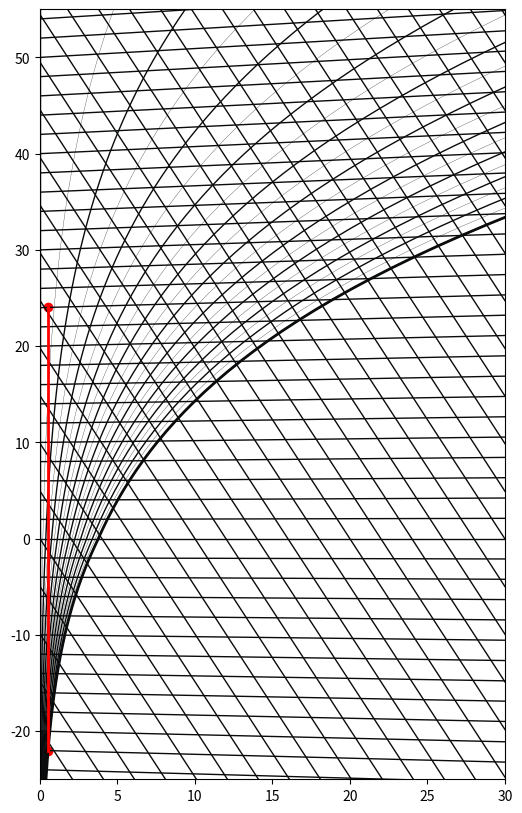

Here is the Python script that generated this plot:
import os
import numpy as np
import matplotlib.pyplot as plt
# from scipy.interpolate import interp


p_atm = 101.325
fi_max = 100 / 100
t_cooling = 7


def save(name='', fmt='png'):
    pwd = os.getcwd()
    i_path = f'./pictures/{fmt}'
    if not os.path.exists(i_path):
        os.mkdir(i_path)
    os.chdir(i_path)
    plt.savefig(f'{name}.{fmt}')
    os.chdir(pwd)


def plot_id():
    d = np.linspace(0, 30, 5)
    t = [i for i in range(-25, 61, 1)]
    h = [i for i in range(-20, 131, 1)]
    fi = [i for i in range(0, 101, 1)]

    for i in t:
        if i % 2 == 0:
            izotermy = lambda x: (1.01 * i + 0.00186 * i * x) / 1.01
            plt.plot(d, izotermy(d), color='#0a0b0c', linewidth=1)

    for i in h:
        if i % 5 == 0:
            izoentalpy = lambda x: (i - x * 2.501) / 1.01
            plt.plot(d, izoentalpy(d), color='#0a0b0c', linewidth=1)

    for i in fi:
        if i % 5 == 0:
            x = np.array([(0.6222 * i / 100 * pd(j) / (p_atm - i / 100 * pd(j) / 1000)) for j in t])
            y = np.array([])

            for z in range(len(t)):
                y = np.append(y, [(1.01 * t[z] + 0.00186 * t[z] * x[z]) / 1.01])

            if i % 10 == 0:
                plt.plot(x, y, color='#0a0b0c', linewidth=1)

                if i == 100:
                    plt.plot(x, y, color='#0a0b0c', linewidth=2)

            else:
                plt.plot(x[10:], y[10:], color='#0a0b0c', linewidth=0.2)


def plot_process(t1, d1, t2, d2, tmix=None, dmix=None, process=None):
    color_process = {
        'h': 'r',
        'c': 'b',
        'p': 'g',
        'a': 'g',
        'm': 'y',
        'x': 'y'
    }

    y1 = (1.01 * t1 + 0.00186 * t1 * d1) / 1.01
    y2 = (1.01 * t2 + 0.00186 * t2 * d2) / 1.01

    if tmix is not None:
        ymix = (1.01 * tmix + 0.00186 * tmix * dmix) / 1.01
        x = np.array([d1, dmix, d2])
        y = np.array([y1, ymix, y2])

    else:
        x = np.array([d1, d2])
        y = np.array([y1, y2])

    plt.plot(x, y, color=color_process[process], linewidth=2)
    for i in range(len(x)):
        plt.scatter(x[i], y[i], color=color_process[process])


def found_dt(t=None, fi=None, d=None, h=None):
    # 1 - we have t d
    if t is not None and d is not None:
        t, d = t, d
        h = 1.01 * t + (2501 + 1.86 * t) * d / 1000
    # 2 - we have t fi
    elif t is not None and fi is not None:
        d = 0.6222 * fi / 100 * pd(t) / (p_atm - fi / 100 * pd(t) / 1000)
        h = 1.01 * t + (2501 + 1.86 * t) * d / 1000
    # 3 - we have h d
    elif h is not None and d is not None:
        t1 = (h - 2501 * d / 1000) / (1.01 + 1.86 * d / 1000)
        t2 = -25
        while True:
            d1 = 0.6222 * fi_max * pd(t2) / (p_atm - fi_max * pd(t2) / 1000)
            d2 = (h - 1.01 * t2) / (2501 + 1.86 * t2) * 1000
            if abs(d1 - d2) < 0.001:
                break
            else:
                t2 += 0.001
        t = t1 if t1 > t2 else t2
        if h == 0 and d == 0:
            d = 0
        else:
            d = d1

    # 4 - we have t h
    elif t is not None and h is not None:
        d = min((h - 1.01 * t) / (2501 + 1.86 * t) * 1000, max_d(t))
    # 5 - we have fi d
    elif fi is not None and d is not None:
        fi = min(fi / 100, fi_max)
        pard = d / 1000 * p_atm / fi / (0.6222 + d / 1000) * 1000
        if pard < 641:
            t = (271 * np.log(pard) - 1738.4) / (28.74 - np.log(pard))
        else:
            t = (234 * np.log(pard) - 1500.3) / (23.5 - np.log(pard))
        h = 1.01 * t + (2501 + 1.86 * t) * d / 1000
    # 6 - we have fi h
    elif fi is not None and h is not None:
        t1 = -25
        while True:
            d1 = 0.6222 * fi / 100 * pd(t1) / (p_atm - fi / 100 * pd(t1) / 1000)
            d2 = (h - 1.01 * t1) / (2501 + 1.86 * t1) * 1000
            if abs(d1 - d2) < 0.001:
                break
            else:
                t1 += 0.001
        t, d = t1, d1

    fi = 100 * p_atm / pd(t) * 1000 / (0.6222 / d * 1000 + 1)

    t_m = 0

    return {
        't': t,
        'd': d,
        'h': h,
        'fi': fi,
        't_m': t_m
    }


def pd(t):
    if t < -50:
        result = None
    elif t < 0:
        result = np.exp((1738.4 + 28.74 * t) / (271 + t))
    elif t < 100:
        result = np.exp((1500.3 + 23.5 * t) / (234 + t))
    else:
        result = None
    return result


def max_d(t):
    return 0.6222 * fi_max * pd(t) / (p_atm - fi_max * pd(t) / 1000)


# process
def heat(t1, fi1, flow, t2=None, power=None):
    process = 'h'
    g = flow / 3600 * 1.2
    point_1 = found_dt(t=t1, fi=fi1)
    d2 = point_1['d']

    if t2 is not None:
        point_2 = found_dt(t=t2, d=d2)
        power = g * (point_2['h'] - point_1['h'])

    elif power is not None:
        h2 = point_1['h'] + power / g
        point_2 = found_dt(d=d2, h=h2)
        t2 = point_2['t']

    humidity_inflow = g * (point_2['d'] - point_1['d']) * 3.6

    plot_process(t1=point_1['t'], d1=point_1['d'], t2=point_2['t'], d2=point_2['d'], process=process)

    return {
        't1': round(point_1['t']),
        'fi1': round(point_1['fi']),
        'd1': round(point_1['d'], 2),
        'h1': round(point_1['h']),
        'flow': flow,
        't2': round(t2),
        'fi2': round(point_2['fi']),
        'd2': round(point_2['d'], 2),
        'h2': round(point_2['h']),
        'power': round(power, 2),
        'humidity_inflow': round(humidity_inflow, 2),
        'process': process
    }


def cooling(t1, fi1, flow, t2=None, power=None):
    process = 'c'
    d_surface_cooler = 0.6222 * pd(t_cooling) / (p_atm - pd(t_cooling) / 1000)
    h_surface_cooler = 1.01 * t_cooling + (2501 + 1.86 * t_cooling) * d_surface_cooler / 1000
    g = flow / 3600 * 1.2
    point_1 = found_dt(t=t1, fi=fi1)

    if t2 is not None:
        if d_surface_cooler < point_1['d']:
            h2 = point_1['h'] - (point_1['h'] - h_surface_cooler) * (t2 - t1) / (t_cooling - t1)
        d2 = (h2 - 1.01 * t2) / (2501 + 1.86 * t2) * 1000
        point_2 = found_dt(t=t2, d=d2)
        power = g * (point_2['h'] - point_1['h'])

    elif power is not None:
        h2 = point_1['h'] - power / g
        d2 = min(point_1['d'], point_1['d'] + (d_surface_cooler - point_1['d']) * (point_1['h'] - h2) / (
                    point_1['h'] - h_surface_cooler))
        point_2 = found_dt(d=d2, h=h2)
        t2 = point_2['t']

    humidity_inflow = g * (point_2['d'] - point_1['d']) * 3.6

    plot_process(t1=point_1['t'], d1=point_1['d'], t2=point_2['t'], d2=point_2['d'], process=process)

    return {
        't1': round(point_1['t']),
        'fi1': round(point_1['fi']),
        'd1': round(point_1['d'], 2),
        'h1': round(point_1['h']),
        'flow': flow,
        't2': round(t2),
        'fi2': round(point_2['fi']),
        'd2': round(point_2['d'], 2),
        'h2': round(point_2['h']),
        'power': round(power, 2),
        'humidity_inflow': round(humidity_inflow, 2),
        'process': process
    }


def adiabatic_humidification(t1, fi1, flow, t2=None, fi2=None, d2=None):
    process = 'a'
    point_1 = found_dt(t=t1, fi=fi1)
    g = flow / 3600 * 1.2
    h2 = point_1['h']

    if t2 is not None:
        point_2 = found_dt(t=t2, h=h2)

    elif fi2 is not None:
        point_2 = found_dt(fi=fi2, h=h2)
    elif d2 is not None:
        point_2 = found_dt(d=d2, h=h2)

    power = g * (point_2['h'] - point_1['h'])
    humidity_inflow = g * (point_2['d'] - point_1['d']) * 3.6

    plot_process(t1=point_1['t'], d1=point_1['d'], t2=point_2['t'], d2=point_2['d'], process=process)

    return {
        't1': round(point_1['t']),
        'fi1': round(point_1['fi']),
        'd1': round(point_1['d'], 2),
        'h1': round(point_1['h']),
        'flow': flow,
        't2': round(point_2['t']),
        'fi2': round(point_2['fi']),
        'd2': round(point_2['d'], 2),
        'h2': round(point_2['h']),
        'power': round(power, 2),
        'humidity_inflow': round(humidity_inflow, 2),
        'process': process
    }


def humidification(t1, fi1, flow, fi2=None, d2=None):
    process = 'p'
    point_1 = found_dt(t=t1, fi=fi1)
    g = flow / 3600 * 1.2
    t2 = t1

    if fi2 is not None:
        point_2 = found_dt(fi=fi2, t=t2)
    elif d2 is not None:
        d2 = d2 if d2 <= max_d(t2) else max_d(t2)
        point_2 = found_dt(d=d2, t=t2)

    power = g * (point_2['h'] - point_1['h'])
    humidity_inflow = g * (point_2['d'] - point_1['d']) * 3.6

    plot_process(t1=point_1['t'], d1=point_1['d'], t2=point_2['t'], d2=point_2['d'], process=process)

    return {
        't1': round(point_1['t']),
        'fi1': round(point_1['fi']),
        'd1': round(point_1['d'], 2),
        'h1': round(point_1['h']),
        'flow': flow,
        't2': round(point_2['t']),
        'fi2': round(point_2['fi']),
        'd2': round(point_2['d'], 2),
        'h2': round(point_2['h']),
        'power': round(power, 2),
        'humidity_inflow': round(humidity_inflow, 2),
        'process': process
    }


def mixing(t1, fi1, flow1, t2, fi2, flow2):
    process = 'm'
    point_1 = found_dt(t=t1, fi=fi1)
    point_2 = found_dt(t=t2, fi=fi2)
    flow_mix = flow1 + flow2
    g_1 = flow1 / 3600 * 1.2
    g_2 = flow2 / 3600 * 1.2
    g_mix = g_1 + g_2
    d_mix = (point_1['d'] * g_1 + g_2 * point_2['d']) / g_mix
    h_mix = (point_1['h'] * g_1 + g_2 * point_2['h']) / g_mix
    point_mix = found_dt(d=d_mix, h=h_mix)
    if d_mix < point_mix['d']:
        point_mix['d'] = d_mix

    humidity_inflow = (g_mix * point_mix['d'] - g_2 * point_2['d'] - g_1 * point_1['d']) * 3.6

    plot_process(t1=point_1['t'], d1=point_1['d'], t2=point_2['t'], d2=point_2['d'],
                 tmix=point_mix['t'], dmix=point_mix['d'], process=process)

    return {
        't1': round(point_1['t']),
        'fi1': round(point_1['fi']),
        'd1': round(point_1['d'], 2),
        'h1': round(point_1['h']),
        't2': round(point_2['t']),
        'fi2': round(point_2['fi']),
        'd2': round(point_2['d'], 2),
        'h2': round(point_2['h']),
        'tmix': round(point_mix['t']),
        'fimix': round(point_mix['fi']),
        'dmix': round(point_mix['d'], 2),
        'hmix': round(point_mix['h']),
        'flow_mix': flow_mix,
        'humidity_inflow': round(humidity_inflow, 2),
        'process': process
    }


def process_x(t1, fi1, d1, h1, t2, fi2, d2, h2, flow):
    pass


fig = plt.subplots(figsize=(6, 10))
plt.axis([0, 30, -25, 55])
plot_id()

if __name__ == '__main__':

    z = heat(t1=-22, fi1=95, flow=1000, t2=24)
    print(z)

    # plt.grid(True)
    # save(name='pic_2_1', fmt='png')

    plt.show()
